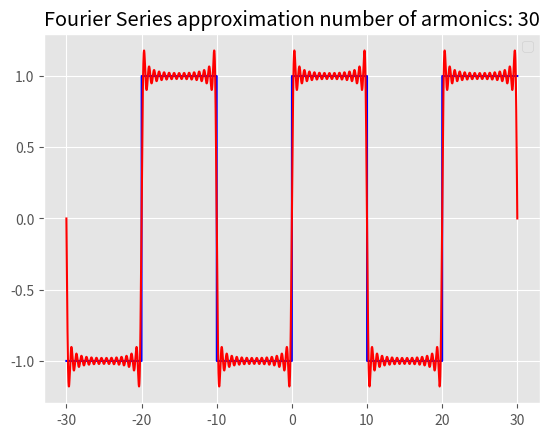

Here is the Python script that generated this plot:
import numpy as np
import matplotlib.pyplot as plt

plt.style.use("ggplot")

c=-30
c1=30
f=200000

# Setup
x_ = np.linspace(c,c1,f)

T = 20
armonics = 30

def squareWave(x):
    global T
    lowerBoundLeft = (-T/2)
    lowerBoundRight = 0
    upperBoundLeft = 0
    upperBoundRight = (T/2)
    one = 1
    negativeOne = -1

    while True:
        if (x >= lowerBoundLeft) and (x <= lowerBoundRight):
            return negativeOne
        elif (x >= upperBoundLeft) and (x <= upperBoundRight):
            return one
        else:
            lowerBoundLeft -= T/2
            lowerBoundRight -= T/2
            upperBoundLeft += T/2
            upperBoundRight += T/2
            if one == 1:
                one = -1
                negativeOne = 1
            else:
                one = 1
                negativeOne = -1

# Bn coefficients
def bn(n):
    n = int(n)
    if (n%2 != 0):
        return 4/(np.pi*n)
    else:
        return 0

# Wn
def wn(n):
    global T
    wn = (2*np.pi*n)/T
    return wn

# Fourier Series function
def fourierSeries(n_max,x):
    a0 = 0
    partialSums = a0
    for n in range(1,n_max):
        try:
            partialSums = partialSums + bn(n)*np.sin(wn(n)*x)
        except:
            print("pass")
            pass
    return partialSums


y = []
f = []
for i in x_:
    y.append(squareWave(i))
    f.append(fourierSeries(armonics,i))


plt.plot(x_,y,color="blue")
plt.plot(x_,f,color="red")
plt.title("Fourier Series approximation number of armonics: "+str(armonics))
plt.legend()
plt.show()